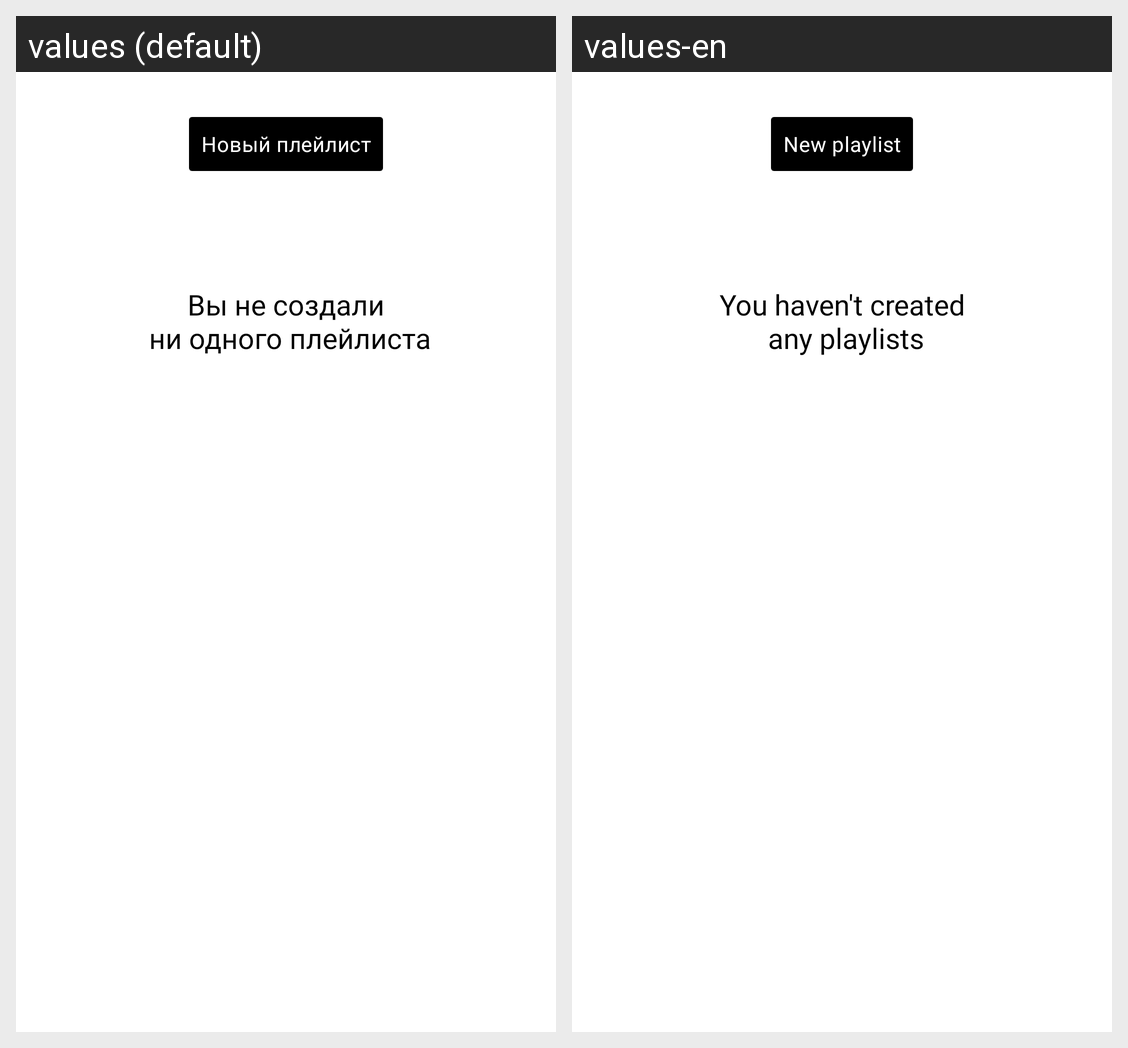

Translations of the strings shown on this Android screen, per locale in the grid:
Android screen res/layout/fragment_playlists.xml rendered under 2 locales, left to right: values (default), values-en. Device: Nexus 5 (rendered at 1080×1920; each locale shown at half size, 540×960, under a caption strip naming it); theme Theme.MaterialComponents.DayNight.NoActionBar.
Strings drawn on this screen, with the default value and each locale's value (text and hints the layout hard-codes, and strings that could not be matched under every locale, appear in the picture but are not listed):

new_playlist
  values: Новый плейлист
  values-en: New playlist

no_playlist
  values: Вы не создали
       ни одного плейлиста
  values-en: You haven't created
       any playlists
